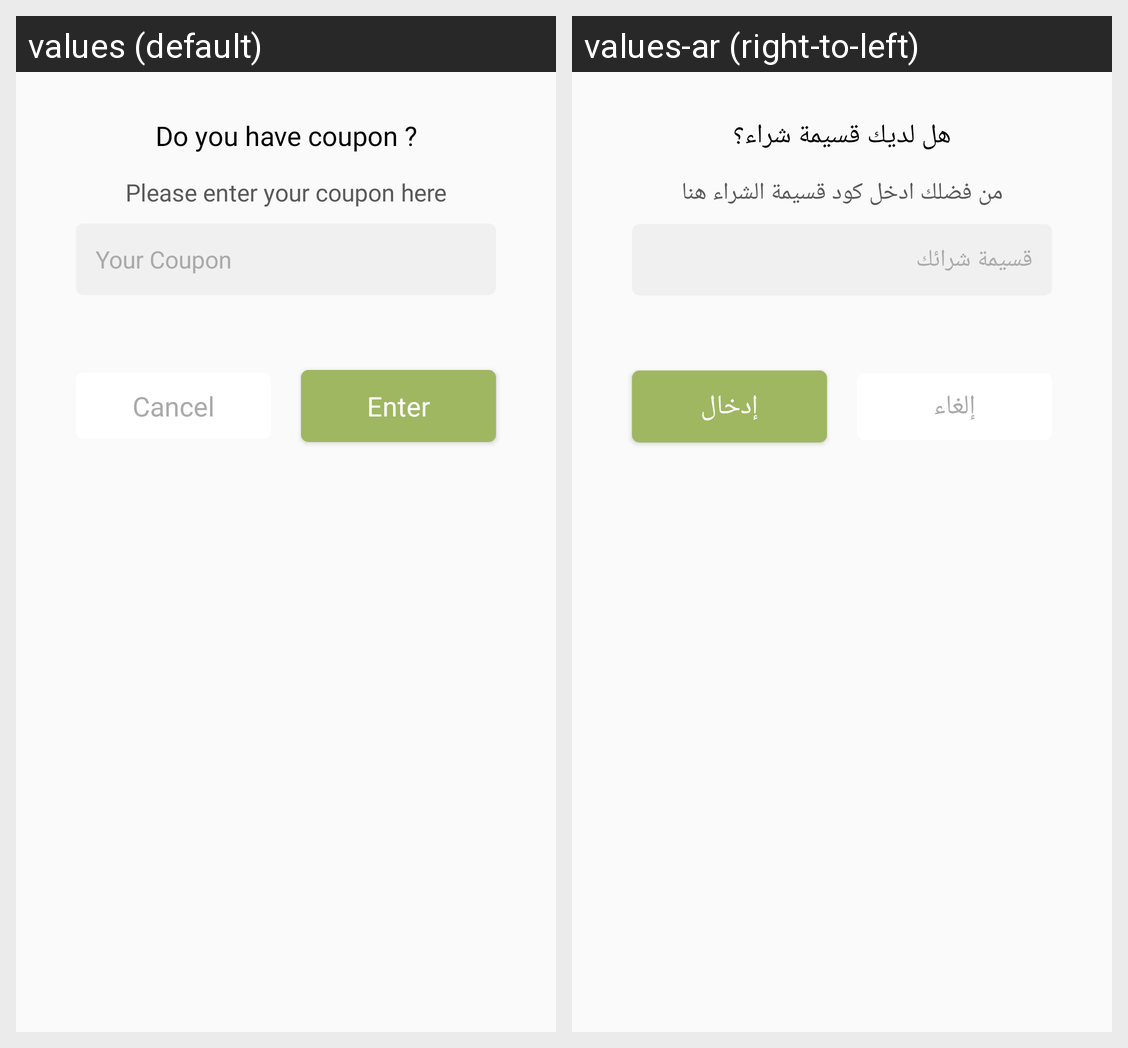

For this localized Android screen grid, give each drawn string resource with its value in every locale shown.
Android screen res/layout/add_coupon_layout.xml rendered under 2 locales, left to right: values (default), values-ar (right-to-left). Device: Nexus 5 (rendered at 1080×1920; each locale shown at half size, 540×960, under a caption strip naming it); theme AppTheme.NoActionBar.
Strings drawn on this screen, with the default value and each locale's value (text and hints the layout hard-codes, and strings that could not be matched under every locale, appear in the picture but are not listed):

do_you_have_coupon
  values: Do you have coupon ?
  values-ar: هل لديك قسيمة شراء؟

please_enter_your_coupon_here
  values: Please enter your coupon here
  values-ar: من فضلك ادخل كود قسيمة الشراء هنا

your_coupon
  values: Your Coupon
  values-ar: قسيمة شرائك

cancel_
  values: Cancel
  values-ar: إلغاء

enter
  values: Enter
  values-ar: إدخال
